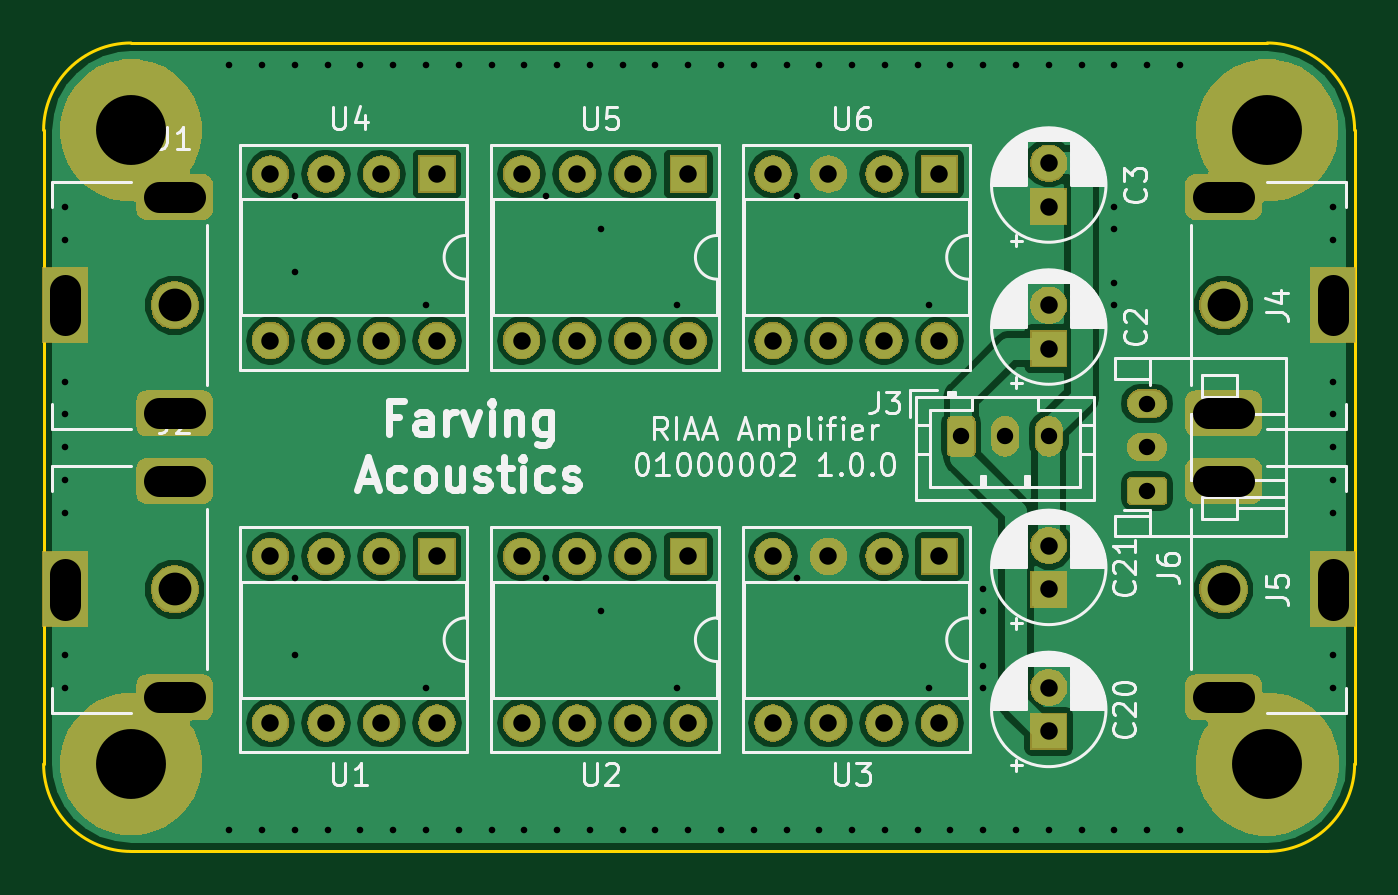
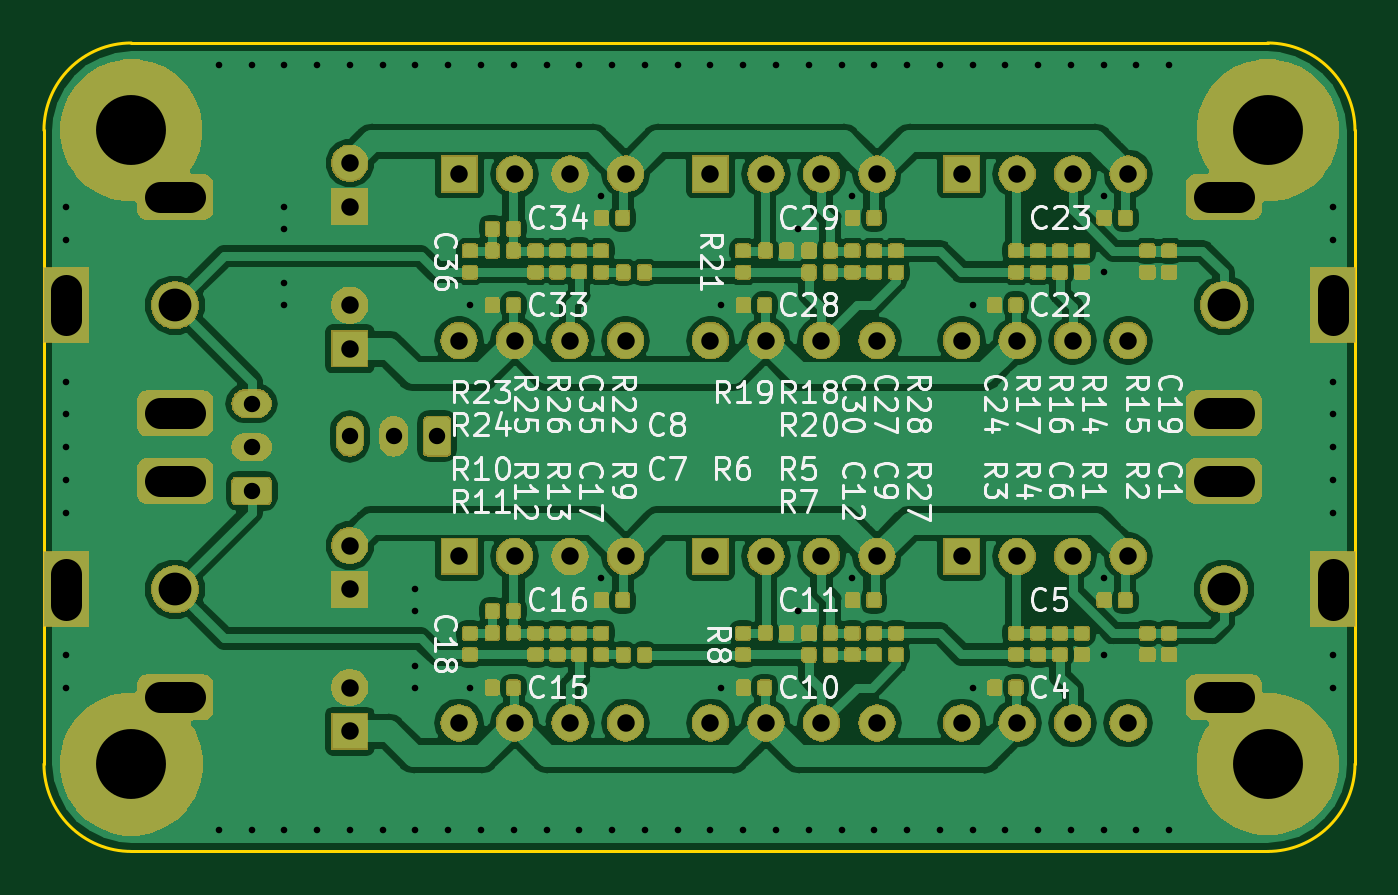
Circuit board: 10 layer files. Board 60.0 x 37.0 mm.
- bottom_copper: RIAA-B.Cu.gbr (343697 bytes)
- bottom_mask: RIAA-B.Mask.gbr (200210 bytes)
- paste: RIAA-B.Paste.gbr (199827 bytes)
- bottom_silk: RIAA-B.SilkS.gbr (52173 bytes)
- outline: RIAA-Edge.Cuts.gbr (1065 bytes)
- top_copper: RIAA-F.Cu.gbr (92810 bytes)
- top_mask: RIAA-F.Mask.gbr (93758 bytes)
- paste: RIAA-F.Paste.gbr (491 bytes)
- top_silk: RIAA-F.SilkS.gbr (55139 bytes)
- drill: RIAA-PTH.drl (3226 bytes)

=== bottom_copper: RIAA-B.Cu.gbr (343697 bytes, source omitted) ===
=== bottom_mask: RIAA-B.Mask.gbr (200210 bytes, source omitted) ===
=== paste: RIAA-B.Paste.gbr (199827 bytes, source omitted) ===
=== bottom_silk: RIAA-B.SilkS.gbr (52173 bytes, source omitted) ===
=== outline: RIAA-Edge.Cuts.gbr ===
G04 #@! TF.GenerationSoftware,KiCad,Pcbnew,(5.0.1)-rc2*
G04 #@! TF.CreationDate,2019-04-28T00:00:37+02:00*
G04 #@! TF.ProjectId,RIAA,524941412E6B696361645F7063620000,rev?*
G04 #@! TF.SameCoordinates,Original*
G04 #@! TF.FileFunction,Profile,NP*
%FSLAX46Y46*%
G04 Gerber Fmt 4.6, Leading zero omitted, Abs format (unit mm)*
G04 Created by KiCad (PCBNEW (5.0.1)-rc2) date 28-04-2019 00:00:37*
%MOMM*%
%LPD*%
G01*
G04 APERTURE LIST*
G04 #@! TA.AperFunction,NonConductor*
%ADD10C,0.150000*%
G04 #@! TD*
G04 APERTURE END LIST*
D10*
G04 #@! TO.C,PCB1*
X128500000Y-86000000D02*
X180500000Y-86000000D01*
X184500000Y-90000000D02*
X184500000Y-119000000D01*
X180500000Y-123000000D02*
X128500000Y-123000000D01*
X124500000Y-119000000D02*
X124500000Y-90000000D01*
X180500000Y-86000000D02*
G75*
G02X184500000Y-90000000I0J-4000000D01*
G01*
X124500000Y-90000000D02*
G75*
G02X128500000Y-86000000I4000000J0D01*
G01*
X128500000Y-123000000D02*
G75*
G02X124500000Y-119000000I0J4000000D01*
G01*
X184500000Y-119000000D02*
G75*
G02X180500000Y-123000000I-4000000J0D01*
G01*
G04 #@! TD*
M02*

=== top_copper: RIAA-F.Cu.gbr (92810 bytes, source omitted) ===
=== top_mask: RIAA-F.Mask.gbr (93758 bytes, source omitted) ===
=== paste: RIAA-F.Paste.gbr ===
G04 #@! TF.GenerationSoftware,KiCad,Pcbnew,(5.0.1)-rc2*
G04 #@! TF.CreationDate,2019-04-28T00:00:37+02:00*
G04 #@! TF.ProjectId,RIAA,524941412E6B696361645F7063620000,rev?*
G04 #@! TF.SameCoordinates,Original*
G04 #@! TF.FileFunction,Paste,Top*
G04 #@! TF.FilePolarity,Positive*
%FSLAX46Y46*%
G04 Gerber Fmt 4.6, Leading zero omitted, Abs format (unit mm)*
G04 Created by KiCad (PCBNEW (5.0.1)-rc2) date 28-04-2019 00:00:37*
%MOMM*%
%LPD*%
G01*
G04 APERTURE LIST*
G04 APERTURE END LIST*
M02*

=== top_silk: RIAA-F.SilkS.gbr (55139 bytes, source omitted) ===
=== drill: RIAA-PTH.drl ===
M48
METRIC,TZ
T1C0.300
T2C0.750
T3C0.800
T4C1.400
T5C1.500
T6C3.200
%
G90
G05
T1
X125500Y-93500
X125500Y-95000
X125500Y-101500
X125500Y-103000
X125500Y-104500
X125500Y-106000
X125500Y-107500
X125500Y-114000
X125500Y-115500
X133000Y-87000
X133000Y-122000
X134500Y-87000
X134500Y-122000
X136000Y-87000
X136000Y-93000
X136000Y-96500
X136000Y-110500
X136000Y-114000
X136000Y-122000
X137500Y-87000
X137500Y-122000
X139000Y-87000
X139000Y-122000
X140500Y-87000
X140500Y-122000
X142000Y-87000
X142000Y-98000
X142000Y-115500
X142000Y-122000
X143500Y-87000
X143500Y-122000
X145000Y-87000
X145000Y-122000
X146500Y-87000
X146500Y-122000
X147500Y-93000
X147500Y-110500
X148000Y-87000
X148000Y-122000
X149500Y-87000
X149500Y-122000
X150000Y-94500
X150000Y-112000
X151000Y-87000
X151000Y-122000
X152500Y-87000
X152500Y-122000
X153500Y-98000
X153500Y-115500
X154000Y-87000
X154000Y-122000
X155500Y-87000
X155500Y-122000
X157000Y-87000
X157000Y-122000
X158500Y-87000
X158500Y-122000
X159000Y-93000
X159000Y-110500
X160000Y-87000
X160000Y-122000
X161500Y-87000
X161500Y-122000
X163000Y-87000
X163000Y-122000
X164500Y-87000
X164500Y-122000
X165000Y-98000
X165000Y-115500
X166000Y-87000
X166000Y-122000
X167500Y-87000
X167500Y-111000
X167500Y-112000
X167500Y-114500
X167500Y-115500
X167500Y-122000
X169000Y-87000
X169000Y-122000
X170500Y-87000
X170500Y-122000
X172000Y-87000
X172000Y-122000
X173500Y-87000
X173500Y-93500
X173500Y-94500
X173500Y-97000
X173500Y-98000
X173500Y-122000
X175000Y-87000
X175000Y-122000
X176500Y-87000
X176500Y-122000
X183500Y-93500
X183500Y-95000
X183500Y-101500
X183500Y-103000
X183500Y-104500
X183500Y-106000
X183500Y-107500
X183500Y-114000
X183500Y-115500
T2
X175000Y-102500
X175000Y-104500
X175000Y-106500
X166500Y-104000
X168500Y-104000
X170500Y-104000
T3
X146380Y-92000
X146380Y-99620
X148920Y-92000
X148920Y-99620
X151460Y-92000
X151460Y-99620
X154000Y-92000
X154000Y-99620
X146380Y-109500
X146380Y-117120
X148920Y-109500
X148920Y-117120
X151460Y-109500
X151460Y-117120
X154000Y-109500
X154000Y-117120
X157880Y-92000
X157880Y-99620
X160420Y-92000
X160420Y-99620
X162960Y-92000
X162960Y-99620
X165500Y-92000
X165500Y-99620
X157880Y-109500
X157880Y-117120
X160420Y-109500
X160420Y-117120
X162960Y-109500
X162960Y-117120
X165500Y-109500
X165500Y-117120
X170500Y-98000
X170500Y-100000
X170500Y-91500
X170500Y-93500
X134880Y-109500
X134880Y-117120
X137420Y-109500
X137420Y-117120
X139960Y-109500
X139960Y-117120
X142500Y-109500
X142500Y-117120
X170500Y-109000
X170500Y-111000
X134880Y-92000
X134880Y-99620
X137420Y-92000
X137420Y-99620
X139960Y-92000
X139960Y-99620
X142500Y-92000
X142500Y-99620
X170500Y-115500
X170500Y-117500
T5
X178500Y-98000
X130500Y-111000
X178500Y-111000
X130500Y-98000
T6
X128500Y-90000
X128500Y-119000
X180500Y-90000
X180500Y-119000
T4
X179200Y-93050G85X177800Y-93050
G05
X179200Y-102950G85X177800Y-102950
G05
X183500Y-98700G85X183500Y-97300
G05
X125500Y-110300G85X125500Y-111700
G05
X129800Y-106050G85X131200Y-106050
G05
X129800Y-115950G85X131200Y-115950
G05
X179200Y-106050G85X177800Y-106050
G05
X179200Y-115950G85X177800Y-115950
G05
X183500Y-111700G85X183500Y-110300
G05
X125500Y-97300G85X125500Y-98700
G05
X129800Y-93050G85X131200Y-93050
G05
X129800Y-102950G85X131200Y-102950
G05
T0
M30

